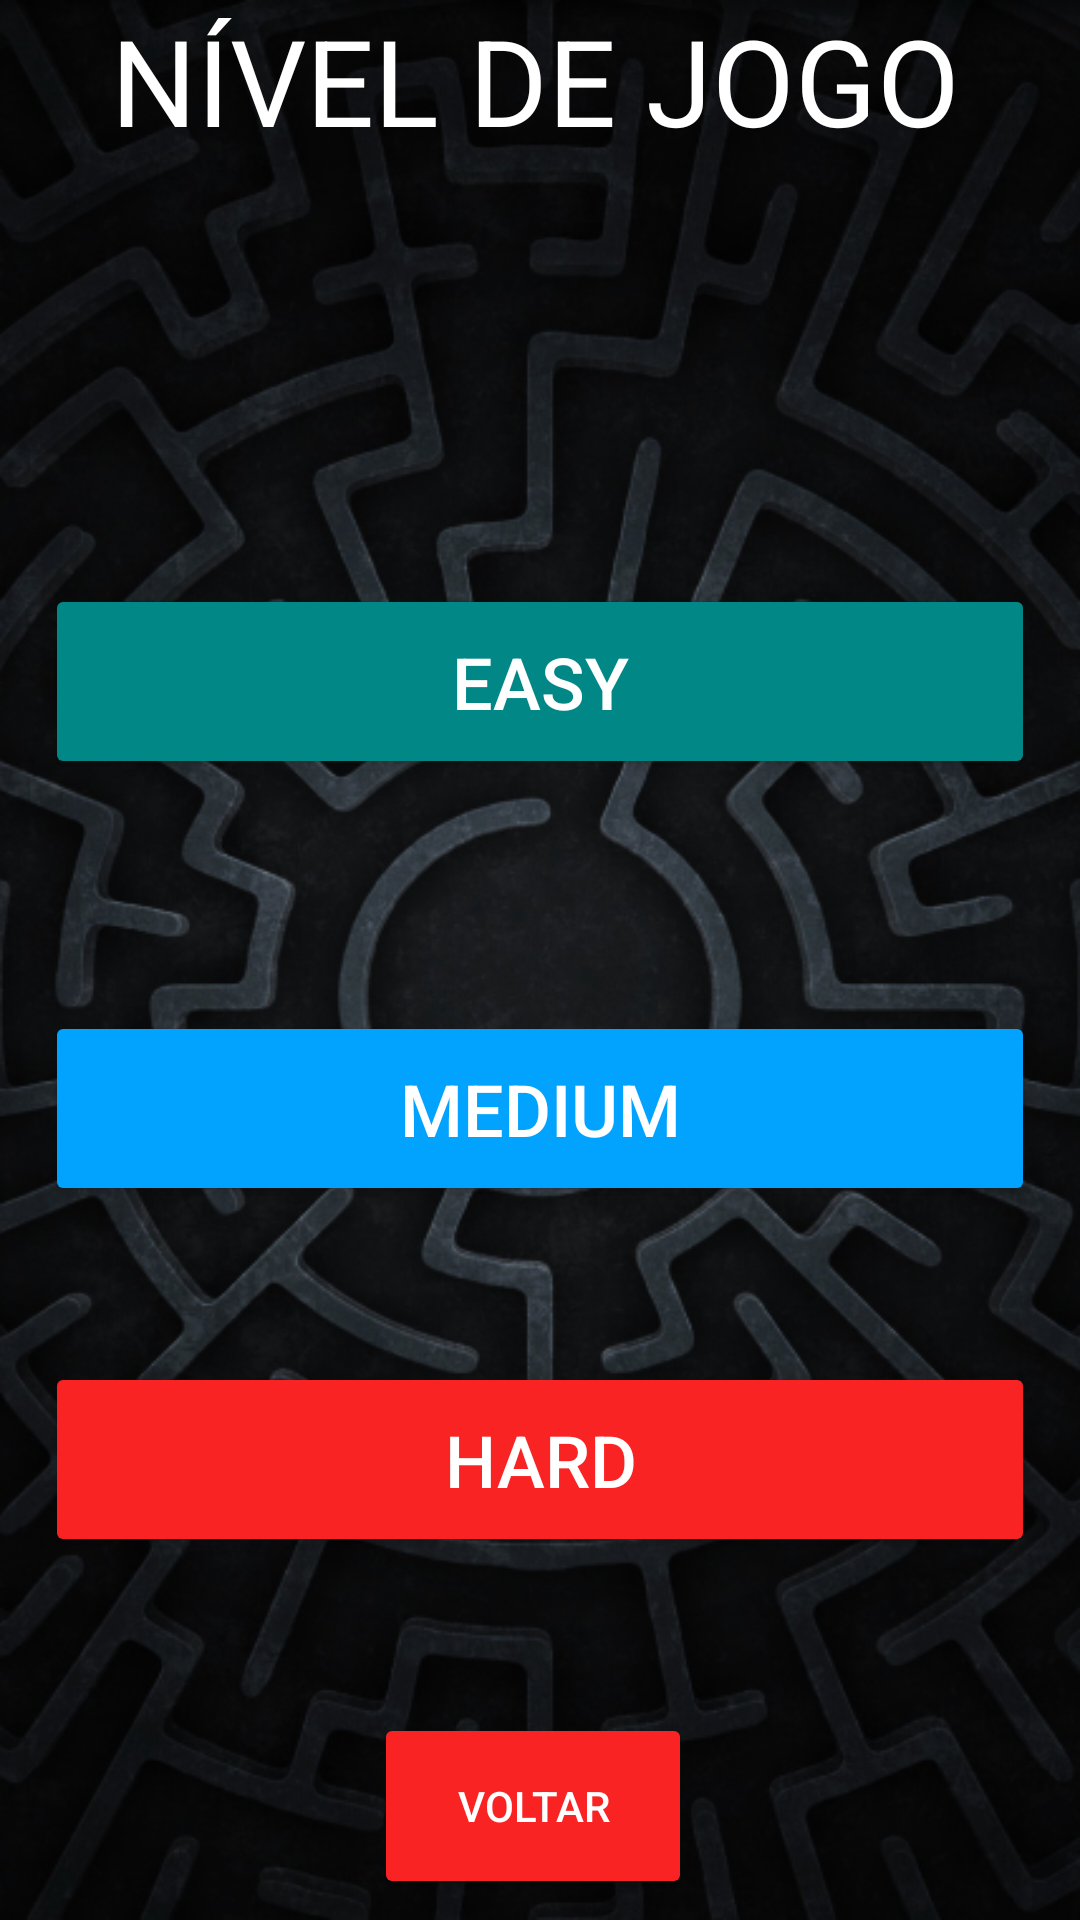

Layout XML and referenced resources for this Android screen:
<!-- AndroidManifest.xml: application theme Theme.UcsGameScape -->
<!-- res/layout/activity_niveis.xml -->
<?xml version="1.0" encoding="utf-8"?>
<androidx.constraintlayout.widget.ConstraintLayout xmlns:android="http://schemas.android.com/apk/res/android"
    xmlns:app="http://schemas.android.com/apk/res-auto"
    xmlns:tools="http://schemas.android.com/tools"
    android:layout_width="match_parent"
    android:layout_height="match_parent"
    android:background="@drawable/fundo"
    tools:context=".NiveisActivity">

    <LinearLayout
        android:id="@+id/niveis1"
        android:layout_width="330dp"
        android:layout_height="65dp"
        android:orientation="vertical"
        app:layout_constraintBottom_toTopOf="@+id/niveis3"
        app:layout_constraintEnd_toEndOf="parent"
        app:layout_constraintStart_toStartOf="parent"
        app:layout_constraintTop_toTopOf="@+id/textoLayout">
        
        <Button
            android:id="@+id/view1"
            android:layout_width="match_parent"
            android:layout_height="65dp"
            android:layout_weight="1"
            android:backgroundTint="@color/teal_700"
            android:onClick="EasyActivity"
            android:text="EASY"
            android:textColor="@color/white"
            android:textSize="24sp"
            tools:ignore="HardcodedText,InefficientWeight,MissingConstraints" />
    </LinearLayout>

    <LinearLayout
        android:id="@+id/niveis2"
        android:layout_width="330dp"
        android:layout_height="65dp"
        android:orientation="vertical"
        app:layout_constraintBottom_toBottomOf="parent"
        app:layout_constraintEnd_toEndOf="parent"
        app:layout_constraintStart_toStartOf="parent"
        app:layout_constraintTop_toBottomOf="@+id/textoLayout">
        
        <Button
            android:id="@+id/view2"
            android:layout_width="match_parent"
            android:layout_height="65dp"
            android:layout_weight="2"
            android:backgroundTint="?attr/colorSecondary"
            android:onClick="MediumActivity"
            android:text="MEDIUM"
            android:textColor="@color/white"
            android:textSize="24sp"
            tools:ignore="HardcodedText,InefficientWeight,MissingConstraints" />
    </LinearLayout>

    <LinearLayout
        android:id="@+id/niveis3"
        android:layout_width="330dp"
        android:layout_height="65dp"
        android:orientation="vertical"
        app:layout_constraintBottom_toTopOf="@+id/voltarLayout"
        app:layout_constraintEnd_toEndOf="parent"
        app:layout_constraintStart_toStartOf="parent"
        app:layout_constraintTop_toBottomOf="@+id/niveis2">
        
        <Button
            android:id="@+id/view3"
            android:layout_width="match_parent"
            android:layout_height="wrap_content"
            android:layout_weight="3"
            android:backgroundTint="@color/red"
            android:onClick="HardActivity"
            android:text="HARD"
            android:textColor="@color/white"
            android:textSize="24sp"
            tools:ignore="HardcodedText,InefficientWeight,MissingConstraints" />
    </LinearLayout>

    <LinearLayout
        android:id="@+id/textoLayout"
        android:layout_width="286dp"
        android:layout_height="99dp"
        android:orientation="vertical"
        app:layout_constraintEnd_toEndOf="parent"
        app:layout_constraintStart_toStartOf="parent"
        tools:ignore="MissingConstraints">

        <TextView
            android:id="@+id/texto"
            android:layout_width="344dp"
            android:layout_height="wrap_content"
            android:text="NÍVEL DE JOGO"
            android:textColor="@color/white"
            android:textSize="40dp"
            tools:ignore="HardcodedText,MissingConstraints,SpUsage" />

        <Button
            android:id="@+id/escolha"
            android:layout_width="match_parent"
            android:layout_height="0dp"
            android:backgroundTint="@color/material_on_surface_stroke"
            android:text=""
            android:textColor="@color/white"
            android:textSize="14dp"
            tools:ignore="SpUsage" />
    </LinearLayout>

    <LinearLayout
        android:id="@+id/voltarLayout"
        android:layout_width="111dp"
        android:layout_height="69dp"
        android:orientation="vertical"
        app:layout_constraintBottom_toBottomOf="parent"
        app:layout_constraintEnd_toEndOf="parent"
        app:layout_constraintStart_toStartOf="parent">

        <Button
            android:id="@+id/voltar"
            android:layout_width="106dp"
            android:layout_height="62dp"
            android:backgroundTint="@color/red"
            android:textColor="@color/white"
            android:onClick="photoUserActivity"
            android:text="VOLTAR"
            android:textSize="14dp"
            app:layout_constraintHorizontal_bias="0.5"
            tools:ignore="HardcodedText,MissingConstraints,OnClick,SpUsage"
            tools:layout_editor_absoluteY="624dp" />
    </LinearLayout>

</androidx.constraintlayout.widget.ConstraintLayout>
<!-- resources referenced by this layout -->
<resources>
  <color name="red">#FA2323</color>
  <color name="teal_700">#FF018786</color>
  <color name="white">#FFFFFFFF</color>
  <!-- drawable fundo: png bitmap (drawable-v24, 361687 bytes) -->
  <style name="Theme.UcsGameScape" parent="Theme.MaterialComponents.DayNight.DarkActionBar">
          
          <item name="colorPrimary">@color/purple_500</item>
          <item name="colorPrimaryVariant">@color/purple_700</item>
          <item name="colorOnPrimary">@color/white</item>
          
          <item name="colorSecondary">@color/teal_200</item>
          <item name="colorSecondaryVariant">@color/teal_700</item>
          <item name="colorOnSecondary">@color/black</item>
          
          <item name="android:statusBarColor" tools:targetApi="l">?attr/colorPrimaryVariant</item>
          
      </style>
  <color name="purple_500">#FF6200EE</color>
  <color name="purple_700">#FF3700B3</color>
  <color name="teal_200">#02A3FF</color>
  <color name="black">#FF000000</color>
</resources>
